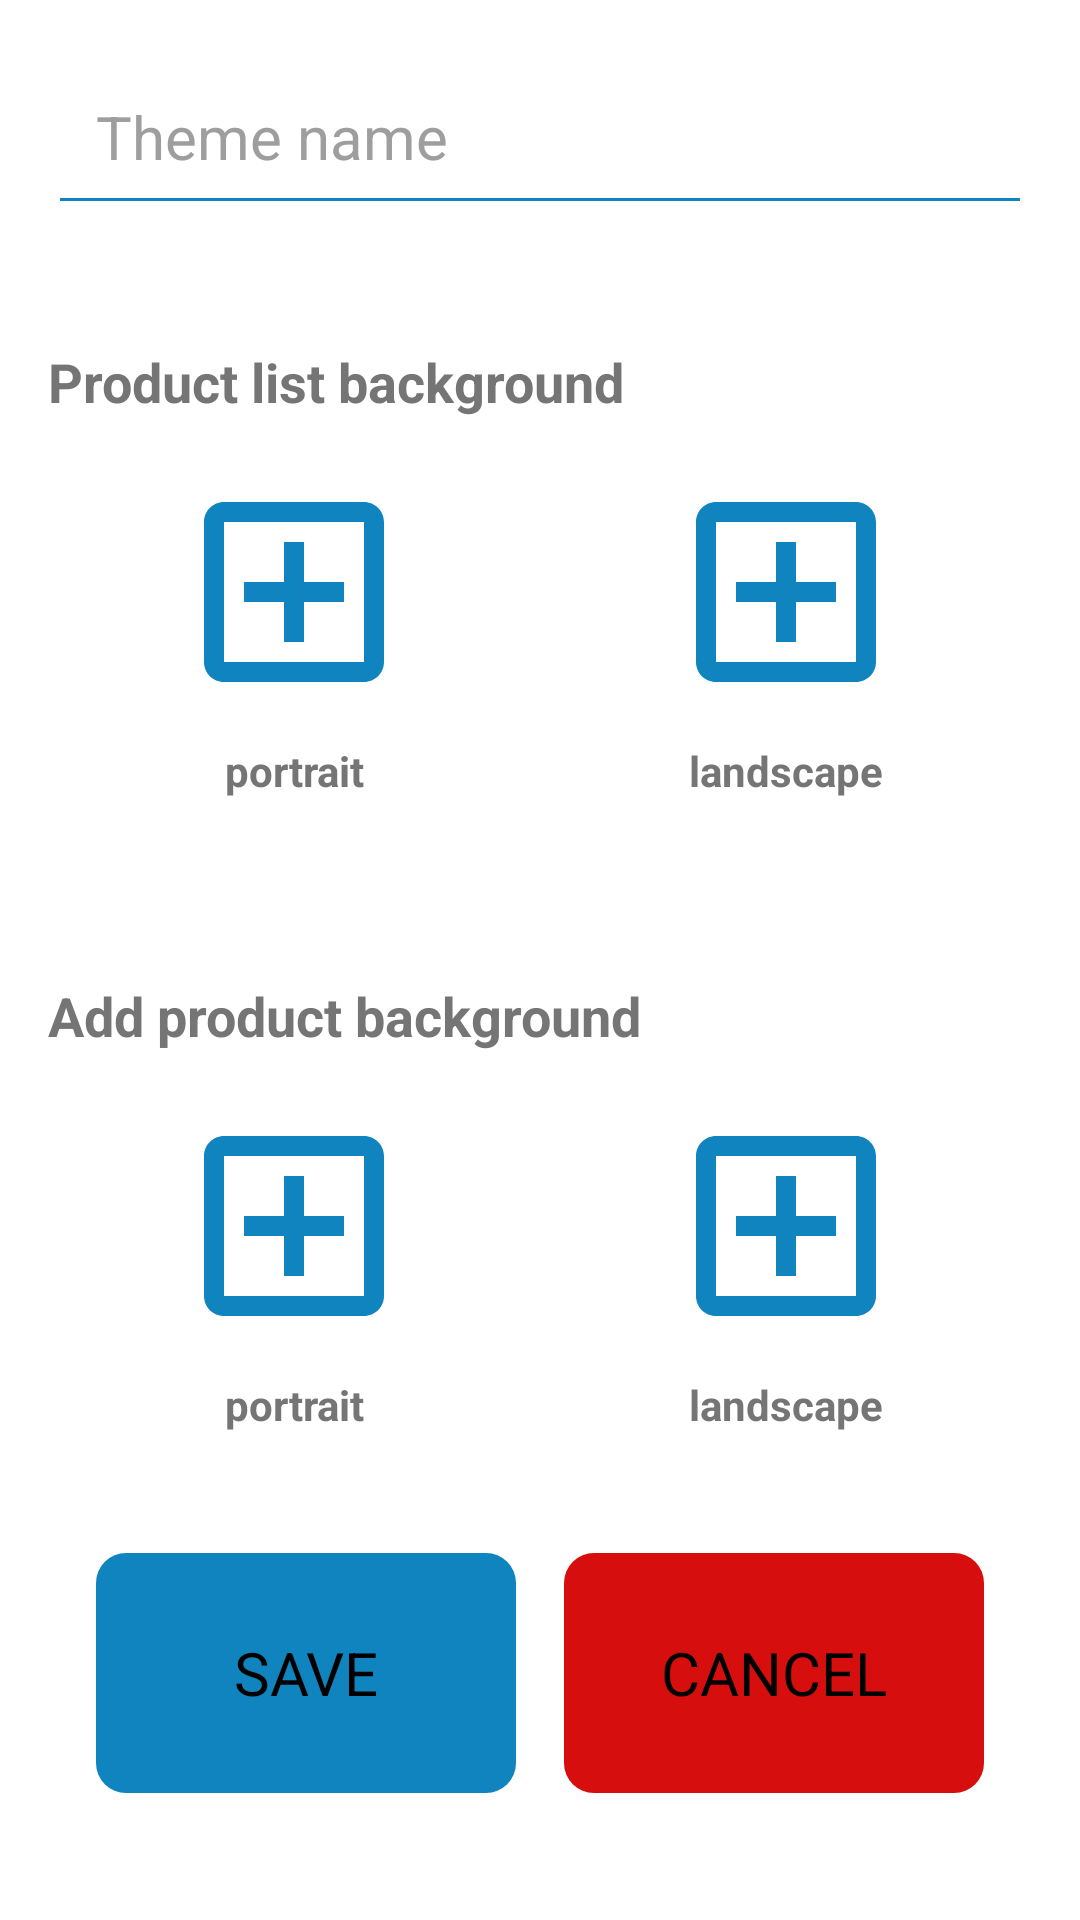

The Android layout XML behind this screen, and the referenced resources:
<!-- AndroidManifest.xml: application theme Theme.ShoppingList -->
<!-- res/layout/activity_add_theme.xml -->
<?xml version="1.0" encoding="utf-8"?>
<ScrollView xmlns:android="http://schemas.android.com/apk/res/android"
    xmlns:app="http://schemas.android.com/apk/res-auto"
    android:layout_width="match_parent"
    android:layout_height="match_parent">

    <androidx.constraintlayout.widget.ConstraintLayout
        android:layout_width="match_parent"
        android:layout_height="wrap_content"
        android:padding="16dp">

        <EditText
            android:id="@+id/add_theme_name"
            android:layout_width="match_parent"
            android:layout_height="wrap_content"
            android:hint="@string/theme_name"
            android:padding="16dp"
            android:textSize="20sp"
            app:layout_constraintTop_toTopOf="parent" />

        <TextView
            android:id="@+id/add_theme_product_list"
            android:layout_width="wrap_content"
            android:layout_height="wrap_content"
            android:layout_marginTop="40dp"
            android:text="@string/product_list_background"
            android:textSize="18sp"
            android:textStyle="bold"
            app:layout_constraintStart_toStartOf="parent"
            app:layout_constraintTop_toBottomOf="@id/add_theme_name" />

        <LinearLayout
            android:id="@+id/add_theme_product_list_backgrounds"
            android:layout_width="match_parent"
            android:layout_height="wrap_content"
            android:layout_marginTop="8dp"
            android:orientation="horizontal"
            android:weightSum="2"
            app:layout_constraintTop_toBottomOf="@+id/add_theme_product_list">

            <LinearLayout
                android:layout_width="wrap_content"
                android:layout_height="wrap_content"
                android:layout_weight="1"
                android:gravity="center"
                android:orientation="vertical">

                <ImageView
                    android:id="@+id/add_theme_product_list_portrait"
                    android:layout_width="80dp"
                    android:layout_height="80dp"
                    android:layout_gravity="center"
                    android:layout_margin="10dp"
                    android:scaleType="centerCrop"
                    android:src="@drawable/ic_add_theme" />

                <TextView
                    android:layout_width="match_parent"
                    android:layout_height="wrap_content"
                    android:gravity="center"
                    android:text="@string/portrait"
                    android:textSize="14sp"
                    android:textStyle="bold"
                    app:layout_constraintStart_toStartOf="parent"
                    app:layout_constraintTop_toTopOf="parent" />

            </LinearLayout>

            <LinearLayout
                android:layout_width="wrap_content"
                android:layout_height="wrap_content"
                android:layout_weight="1"
                android:gravity="center"
                android:orientation="vertical">

                <ImageView
                    android:id="@+id/add_theme_product_list_landscape"
                    android:layout_width="80dp"
                    android:layout_height="80dp"
                    android:layout_gravity="center"
                    android:layout_margin="10dp"
                    android:scaleType="centerCrop"
                    android:src="@drawable/ic_add_theme" />

                <TextView
                    android:layout_width="match_parent"
                    android:layout_height="wrap_content"
                    android:gravity="center"
                    android:text="@string/landscape"
                    android:textSize="14sp"
                    android:textStyle="bold"
                    app:layout_constraintStart_toStartOf="parent"
                    app:layout_constraintTop_toTopOf="parent" />

            </LinearLayout>

        </LinearLayout>

        <TextView
            android:id="@+id/add_theme_add_product"
            android:layout_width="wrap_content"
            android:layout_height="wrap_content"
            android:layout_marginTop="60dp"
            android:text="@string/add_product_background"
            android:textSize="18sp"
            android:textStyle="bold"
            app:layout_constraintStart_toStartOf="parent"
            app:layout_constraintTop_toBottomOf="@id/add_theme_product_list_backgrounds" />

        <LinearLayout
            android:id="@+id/add_theme_add_product_backgrounds"
            android:layout_width="match_parent"
            android:layout_height="wrap_content"
            android:layout_marginTop="8dp"
            android:orientation="horizontal"
            android:weightSum="2"
            app:layout_constraintTop_toBottomOf="@+id/add_theme_add_product">

            <LinearLayout
                android:layout_width="wrap_content"
                android:layout_height="wrap_content"
                android:layout_weight="1"
                android:gravity="center"
                android:orientation="vertical">

                <ImageView
                    android:id="@+id/add_theme_add_product_portrait"
                    android:layout_width="80dp"
                    android:layout_height="80dp"
                    android:layout_gravity="center"
                    android:layout_margin="10dp"
                    android:scaleType="centerCrop"
                    android:src="@drawable/ic_add_theme" />

                <TextView
                    android:layout_width="match_parent"
                    android:layout_height="wrap_content"
                    android:gravity="center"
                    android:text="@string/portrait"
                    android:textSize="14sp"
                    android:textStyle="bold"
                    app:layout_constraintStart_toStartOf="parent"
                    app:layout_constraintTop_toTopOf="parent" />

            </LinearLayout>

            <LinearLayout
                android:layout_width="wrap_content"
                android:layout_height="wrap_content"
                android:layout_weight="1"
                android:gravity="center"
                android:orientation="vertical">

                <ImageView
                    android:id="@+id/add_theme_add_product_landscape"
                    android:layout_width="80dp"
                    android:layout_height="80dp"
                    android:layout_gravity="center"
                    android:layout_margin="10dp"
                    android:scaleType="centerCrop"
                    android:src="@drawable/ic_add_theme" />

                <TextView
                    android:layout_width="match_parent"
                    android:layout_height="wrap_content"
                    android:gravity="center"
                    android:text="@string/landscape"
                    android:textSize="14sp"
                    android:textStyle="bold"
                    app:layout_constraintStart_toStartOf="parent"
                    app:layout_constraintTop_toTopOf="parent" />

            </LinearLayout>

        </LinearLayout>

        <include
            android:id="@+id/buttons_section"
            layout="@layout/buttons_section"
            android:layout_width="match_parent"
            android:layout_height="@dimen/buttons_section_height"
            android:layout_marginTop="30dp"
            app:layout_constraintBottom_toBottomOf="parent"
            app:layout_constraintTop_toBottomOf="@id/add_theme_add_product_backgrounds" />

    </androidx.constraintlayout.widget.ConstraintLayout>

</ScrollView>
<!-- res/layout/buttons_section.xml (included above) -->
<?xml version="1.0" encoding="utf-8"?>
<androidx.constraintlayout.widget.ConstraintLayout xmlns:android="http://schemas.android.com/apk/res/android"
    xmlns:app="http://schemas.android.com/apk/res-auto"
    android:layout_width="match_parent"
    android:layout_height="300dp"
    android:paddingVertical="10dp">

    <Button
        android:id="@+id/button_save"
        android:layout_width="140dp"
        android:layout_height="80dp"
        android:text="@string/save"
        android:textSize="20sp"
        app:layout_constraintEnd_toStartOf="@+id/button_cancel"
        app:layout_constraintStart_toStartOf="parent"
        app:layout_constraintTop_toTopOf="parent" />

    <Button
        android:id="@+id/button_cancel"
        android:layout_width="140dp"
        android:layout_height="80dp"
        android:backgroundTint="@color/red"
        android:text="@string/cancel"
        android:textSize="20sp"
        app:layout_constraintEnd_toEndOf="parent"
        app:layout_constraintStart_toEndOf="@+id/button_save"
        app:layout_constraintTop_toTopOf="parent" />

</androidx.constraintlayout.widget.ConstraintLayout>
<!-- resources referenced by this layout -->
<resources>
  <color name="red">#D60E0E</color>
  <dimen name="buttons_section_height">100dp</dimen>
  <!-- drawable ic_add_theme (drawable) -->
  <vector android:height="24dp" android:tint="#0F84BF"
      android:viewportHeight="24" android:viewportWidth="24"
      android:width="24dp" xmlns:android="http://schemas.android.com/apk/res/android">
      <path android:fillColor="@android:color/white" android:pathData="M19,3L5,3c-1.11,0 -2,0.9 -2,2v14c0,1.1 0.89,2 2,2h14c1.1,0 2,-0.9 2,-2L21,5c0,-1.1 -0.9,-2 -2,-2zM19,19L5,19L5,5h14v14zM11,17h2v-4h4v-2h-4L13,7h-2v4L7,11v2h4z"/>
  </vector>
  <string name="add_product_background">Add product background</string>
  <string name="cancel">cancel</string>
  <string name="landscape">landscape</string>
  <string name="portrait">portrait</string>
  <string name="product_list_background">Product list background</string>
  <string name="save">save</string>
  <string name="theme_name">Theme name</string>
  <style name="Theme.ShoppingList" parent="Theme.AppCompat.NoActionBar">
          
          <item name="colorPrimary">@color/sea_blue_dark</item>
          <item name="colorPrimaryVariant">@color/sea_blue_dark</item>
          <item name="colorOnPrimary">@color/white</item>
          
          <item name="colorSecondary">@color/sea_blue_light</item>
          <item name="colorSecondaryVariant">@color/sea_blue_dark</item>
          <item name="colorOnSecondary">@color/black</item>
          
          <item name="android:statusBarColor" tools:targetApi="l">?attr/colorPrimaryVariant</item>
          
          <item name="android:buttonStyle">@style/Theme.ShoppingList.Button</item>
          <item name="popupTheme">@style/Theme.ShoppingList.PopupTheme</item>
  
          <item name="backgroundTint">@color/sea_blue_dark</item>
          <item name="colorOnBackground">@color/sea_blue_dark</item>
          <item name="colorSurface">@color/sea_blue_dark</item>
          <item name="android:windowBackground">@color/white</item>
          <item name="android:editTextColor">@color/black</item>
          <item name="android:textColor">@color/gray</item>
          <item name="android:textColorHint">@color/hint_color</item>
          <item name="android:colorBackgroundFloating">@color/white</item>
          <item name="android:itemBackground">@color/white</item>
          <item name="colorAccent">@color/sea_blue_light</item>
      </style>
  <color name="sea_blue_dark">#0F84BF</color>
  <color name="white">#FFFFFFFF</color>
  <color name="sea_blue_light">#1BA8F0</color>
  <color name="black">#FF000000</color>
  <style name="Theme.ShoppingList.Button" parent="@android:style/Widget.Button">
          <item name="android:textAllCaps">true</item>--&gt;
          <item name="android:background">@drawable/button_background</item>
          <item name="backgroundTint">@color/sea_blue_dark</item>
      </style>
  <style name="Theme.ShoppingList.PopupTheme" parent="Widget.AppCompat.PopupMenu.Overflow">
          <item name="overlapAnchor">false</item>
          <item name="android:overlapAnchor" tools:ignore="NewApi">false</item>
          <item name="android:textColor">@color/sea_blue_dark</item>
          <item name="android:textStyle">bold</item>
      </style>
  <color name="gray">#757575</color>
  <color name="hint_color">#9E9E9E</color>
  <!-- drawable button_background (drawable) -->
  <?xml version="1.0" encoding="utf-8"?>
  <shape xmlns:android="http://schemas.android.com/apk/res/android"
      android:shape="rectangle">
      <corners android:radius="10dp" />
      <solid android:color="@color/sea_blue_dark" />
  </shape>
</resources>
